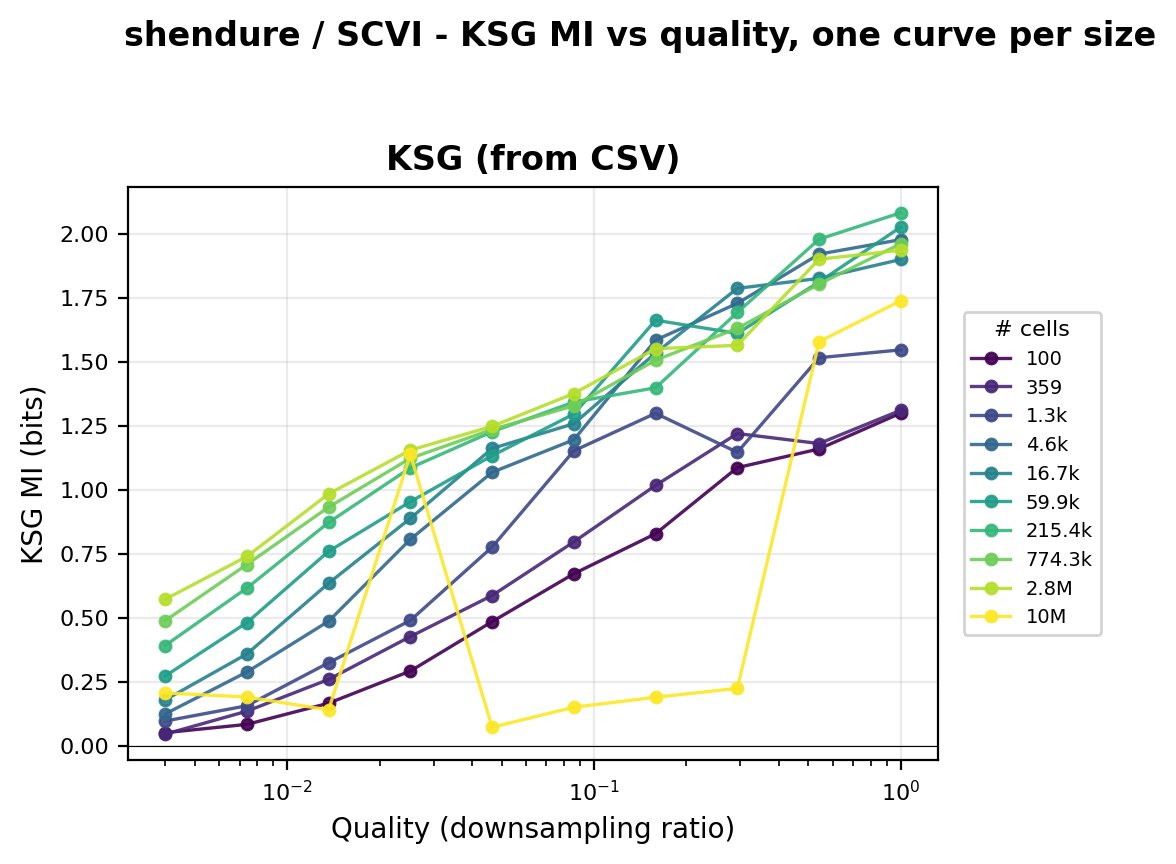

Source data for this figure (header and first rows):
probe, dataset, algo, quality, size, mi_bits
ksg, shendure, SCVI, 0.004, 100, 0.05025
ksg, shendure, SCVI, 0.007387, 100, 0.08265
ksg, shendure, SCVI, 0.01364, 100, 0.1655
ksg, shendure, SCVI, 0.0252, 100, 0.291
ksg, shendure, SCVI, 0.04654, 100, 0.4841
ksg, shendure, SCVI, 0.08595, 100, 0.6714
ksg, shendure, SCVI, 0.1587, 100, 0.8279
ksg, shendure, SCVI, 0.2932, 100, 1.086
ksg, shendure, SCVI, 0.5415, 100, 1.159
ksg, shendure, SCVI, 1.0, 100, 1.299
ksg, shendure, SCVI, 0.004, 359, 0.04437
ksg, shendure, SCVI, 0.007387, 359, 0.1341
ksg, shendure, SCVI, 0.01364, 359, 0.2583
ksg, shendure, SCVI, 0.0252, 359, 0.4259
ksg, shendure, SCVI, 0.04654, 359, 0.5863
ksg, shendure, SCVI, 0.08595, 359, 0.7959
ksg, shendure, SCVI, 0.1587, 359, 1.017
ksg, shendure, SCVI, 0.2932, 359, 1.219
ksg, shendure, SCVI, 0.5415, 359, 1.18
ksg, shendure, SCVI, 1.0, 359, 1.311
ksg, shendure, SCVI, 0.004, 1291, 0.09563
ksg, shendure, SCVI, 0.007387, 1291, 0.1554
ksg, shendure, SCVI, 0.01364, 1291, 0.3234
ksg, shendure, SCVI, 0.0252, 1291, 0.4889
ksg, shendure, SCVI, 0.04654, 1291, 0.7756
ksg, shendure, SCVI, 0.08595, 1291, 1.152
ksg, shendure, SCVI, 0.1587, 1291, 1.299
ksg, shendure, SCVI, 0.2932, 1291, 1.146
ksg, shendure, SCVI, 0.5415, 1291, 1.516
ksg, shendure, SCVI, 1.0, 1291, 1.546
ksg, shendure, SCVI, 0.004, 4641, 0.1233
ksg, shendure, SCVI, 0.007387, 4641, 0.2872
ksg, shendure, SCVI, 0.01364, 4641, 0.4859
ksg, shendure, SCVI, 0.0252, 4641, 0.806
ksg, shendure, SCVI, 0.04654, 4641, 1.068
ksg, shendure, SCVI, 0.08595, 4641, 1.195
ksg, shendure, SCVI, 0.1587, 4641, 1.585
ksg, shendure, SCVI, 0.2932, 4641, 1.728
ksg, shendure, SCVI, 0.5415, 4641, 1.921
ksg, shendure, SCVI, 1.0, 4641, 1.978
ksg, shendure, SCVI, 0.004, 16681, 0.178
ksg, shendure, SCVI, 0.007387, 16681, 0.3577
ksg, shendure, SCVI, 0.01364, 16681, 0.6343
ksg, shendure, SCVI, 0.0252, 16681, 0.8878
ksg, shendure, SCVI, 0.04654, 16681, 1.161
ksg, shendure, SCVI, 0.08595, 16681, 1.258
ksg, shendure, SCVI, 0.1587, 16681, 1.534
ksg, shendure, SCVI, 0.2932, 16681, 1.787
ksg, shendure, SCVI, 0.5415, 16681, 1.826
ksg, shendure, SCVI, 1.0, 16681, 1.9
ksg, shendure, SCVI, 0.004, 59948, 0.2715
ksg, shendure, SCVI, 0.007387, 59948, 0.4803
ksg, shendure, SCVI, 0.01364, 59948, 0.759
ksg, shendure, SCVI, 0.0252, 59948, 0.953
ksg, shendure, SCVI, 0.04654, 59948, 1.133
ksg, shendure, SCVI, 0.08595, 59948, 1.296
ksg, shendure, SCVI, 0.1587, 59948, 1.662
ksg, shendure, SCVI, 0.2932, 59948, 1.611
ksg, shendure, SCVI, 0.5415, 59948, 1.812
ksg, shendure, SCVI, 1.0, 59948, 2.027
... 40 more rows
